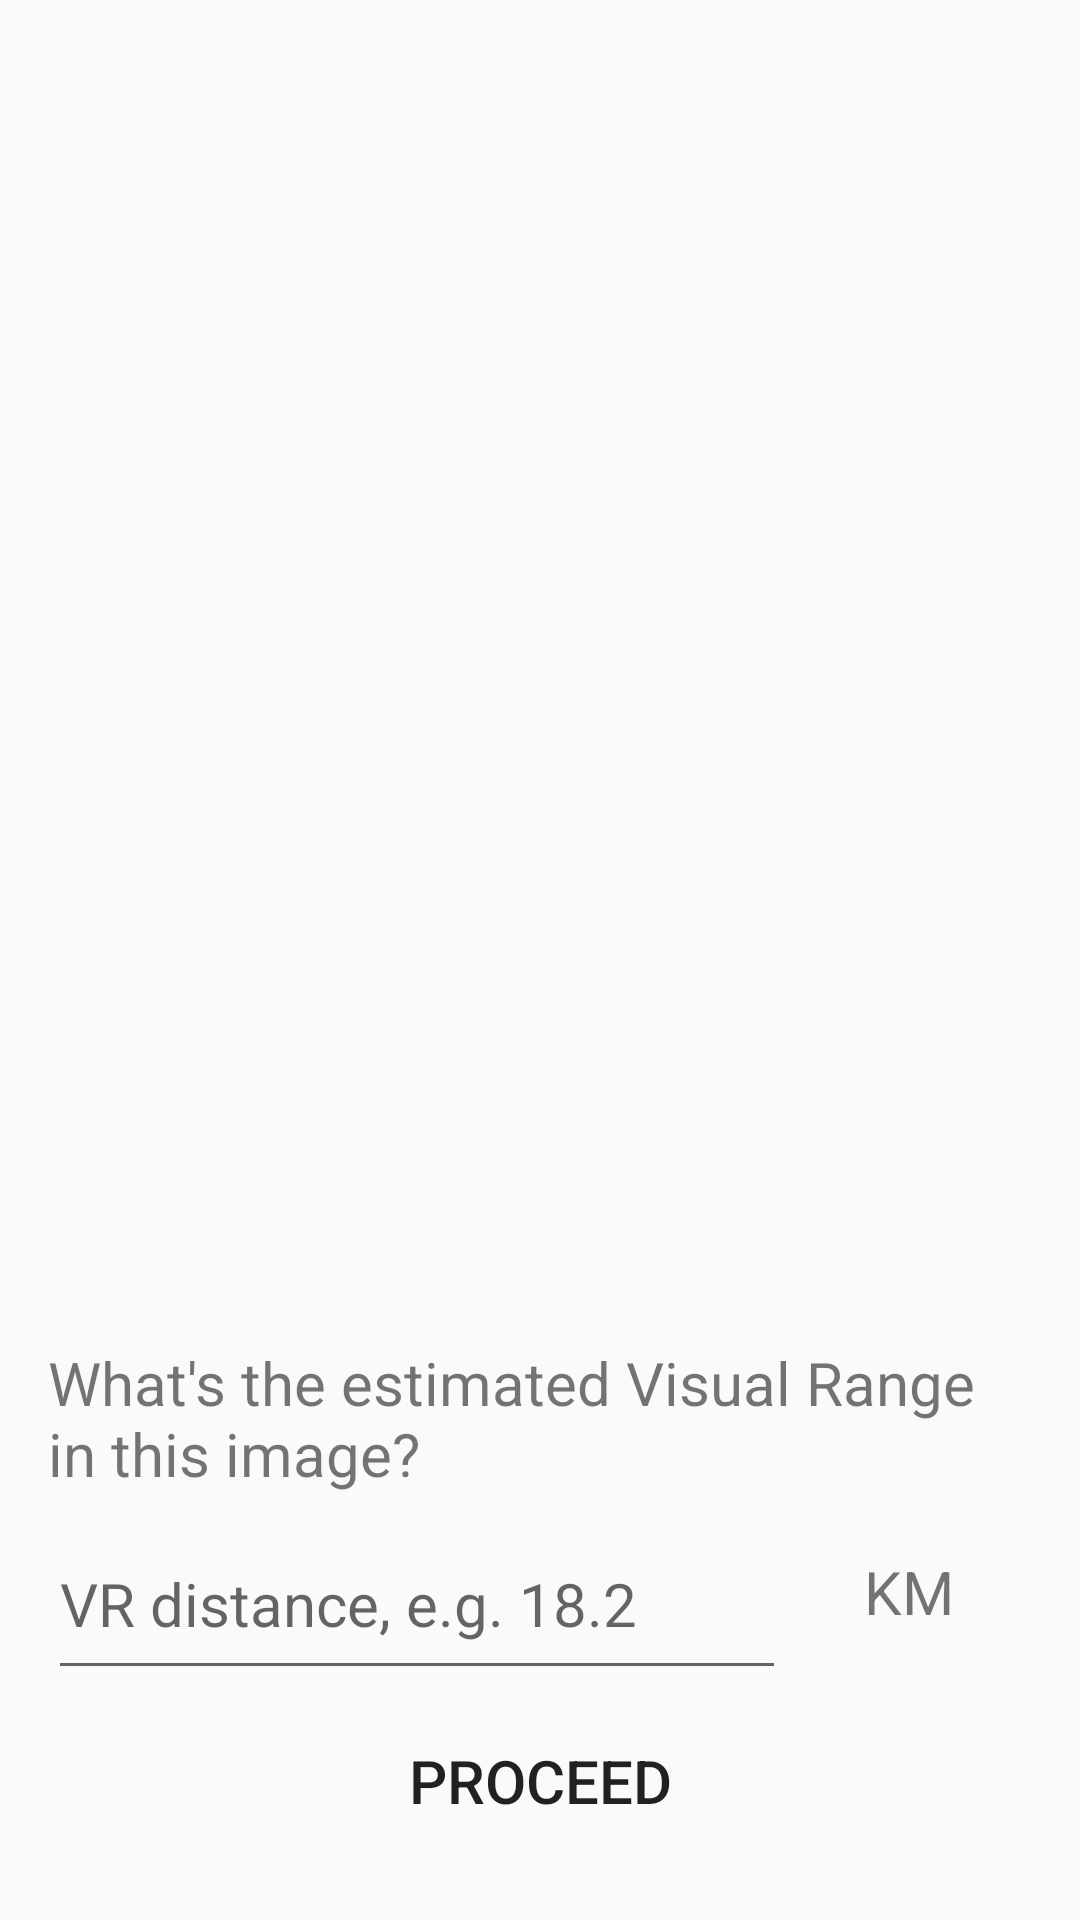

Produce the Android XML layout that renders to this screen, including the resource entries it uses.
<!-- AndroidManifest.xml: application theme Theme.AppCompat.Light.NoActionBar -->
<!-- res/layout/fragment_visual_range.xml -->
<LinearLayout
    xmlns:android="http://schemas.android.com/apk/res/android"
    xmlns:tools="http://schemas.android.com/tools"
    android:layout_width="match_parent"
    android:layout_height="match_parent"
    android:orientation="vertical"
    tools:context="edu.wsu.lar.airpact_fire.ui.fragment.image_lab.AlgorithmSelectFragment">

        <ImageView
            android:id="@+id/main_image_view"
            android:layout_width="match_parent"
            android:layout_height="0dp"
            android:layout_weight="2"
            android:scaleType="centerCrop"
            android:src="@color/schemeTransparent" />

        <LinearLayout
            android:layout_width="match_parent"
            android:layout_height="0dp"
            android:layout_weight="1"
            android:orientation="vertical">

                <LinearLayout
                    android:id="@+id/control_linear_layout"
                    android:layout_width="match_parent"
                    android:layout_height="0dp"
                    android:layout_weight="3"
                    android:orientation="vertical"
                    android:padding="@dimen/activity_vertical_margin">

                        <TextView
                            android:id="@+id/textView27"
                            android:layout_width="match_parent"
                            android:layout_height="0dp"
                            android:layout_weight="1"
                            android:gravity="left|center_vertical"
                            android:text="What's the estimated Visual Range in this image?"
                            android:textSize="20sp" />

                        <LinearLayout
                            android:id="@+id/distance_linear_layout"
                            android:layout_width="match_parent"
                            android:layout_height="0dp"
                            android:layout_weight="1"
                            android:orientation="horizontal">

                                <EditText
                                    android:id="@+id/visual_range_distance_edit_text"
                                    android:layout_width="0dp"
                                    android:layout_height="match_parent"
                                    android:layout_weight="3"
                                    android:ems="10"
                                    android:hint="VR distance, e.g. 18.2"
                                    android:inputType="numberDecimal"
                                    android:textSize="20sp" />

                                <TextView
                                    android:id="@+id/metric_abbr"
                                    android:layout_width="0dp"
                                    android:layout_height="match_parent"
                                    android:layout_weight="1"
                                    android:gravity="center_vertical|center_horizontal"
                                    android:paddingBottom="5dp"
                                    android:text="KM"
                                    android:textSize="20sp" />

                        </LinearLayout>

                        <LinearLayout
                            android:id="@+id/navigation_linear_layout"
                            android:layout_width="match_parent"
                            android:layout_height="0dp"
                            android:layout_weight="1"
                            android:gravity="center_vertical|center_horizontal"
                            android:orientation="horizontal">

                                <Button
                                    android:id="@+id/proceed_button"
                                    android:layout_width="wrap_content"
                                    android:layout_height="wrap_content"
                                    android:layout_weight="1"
                                    android:background="@android:color/transparent"
                                    android:drawableRight="@mipmap/ic_trending_flat_black_24dp"
                                    android:text="Proceed"
                                    android:textSize="20sp" />
                        </LinearLayout>
                </LinearLayout>
        </LinearLayout>
</LinearLayout>
<!-- resources referenced by this layout -->
<resources>
  <color name="schemeTransparent">#00000000</color>
  <dimen name="activity_vertical_margin">16dp</dimen>
</resources>
